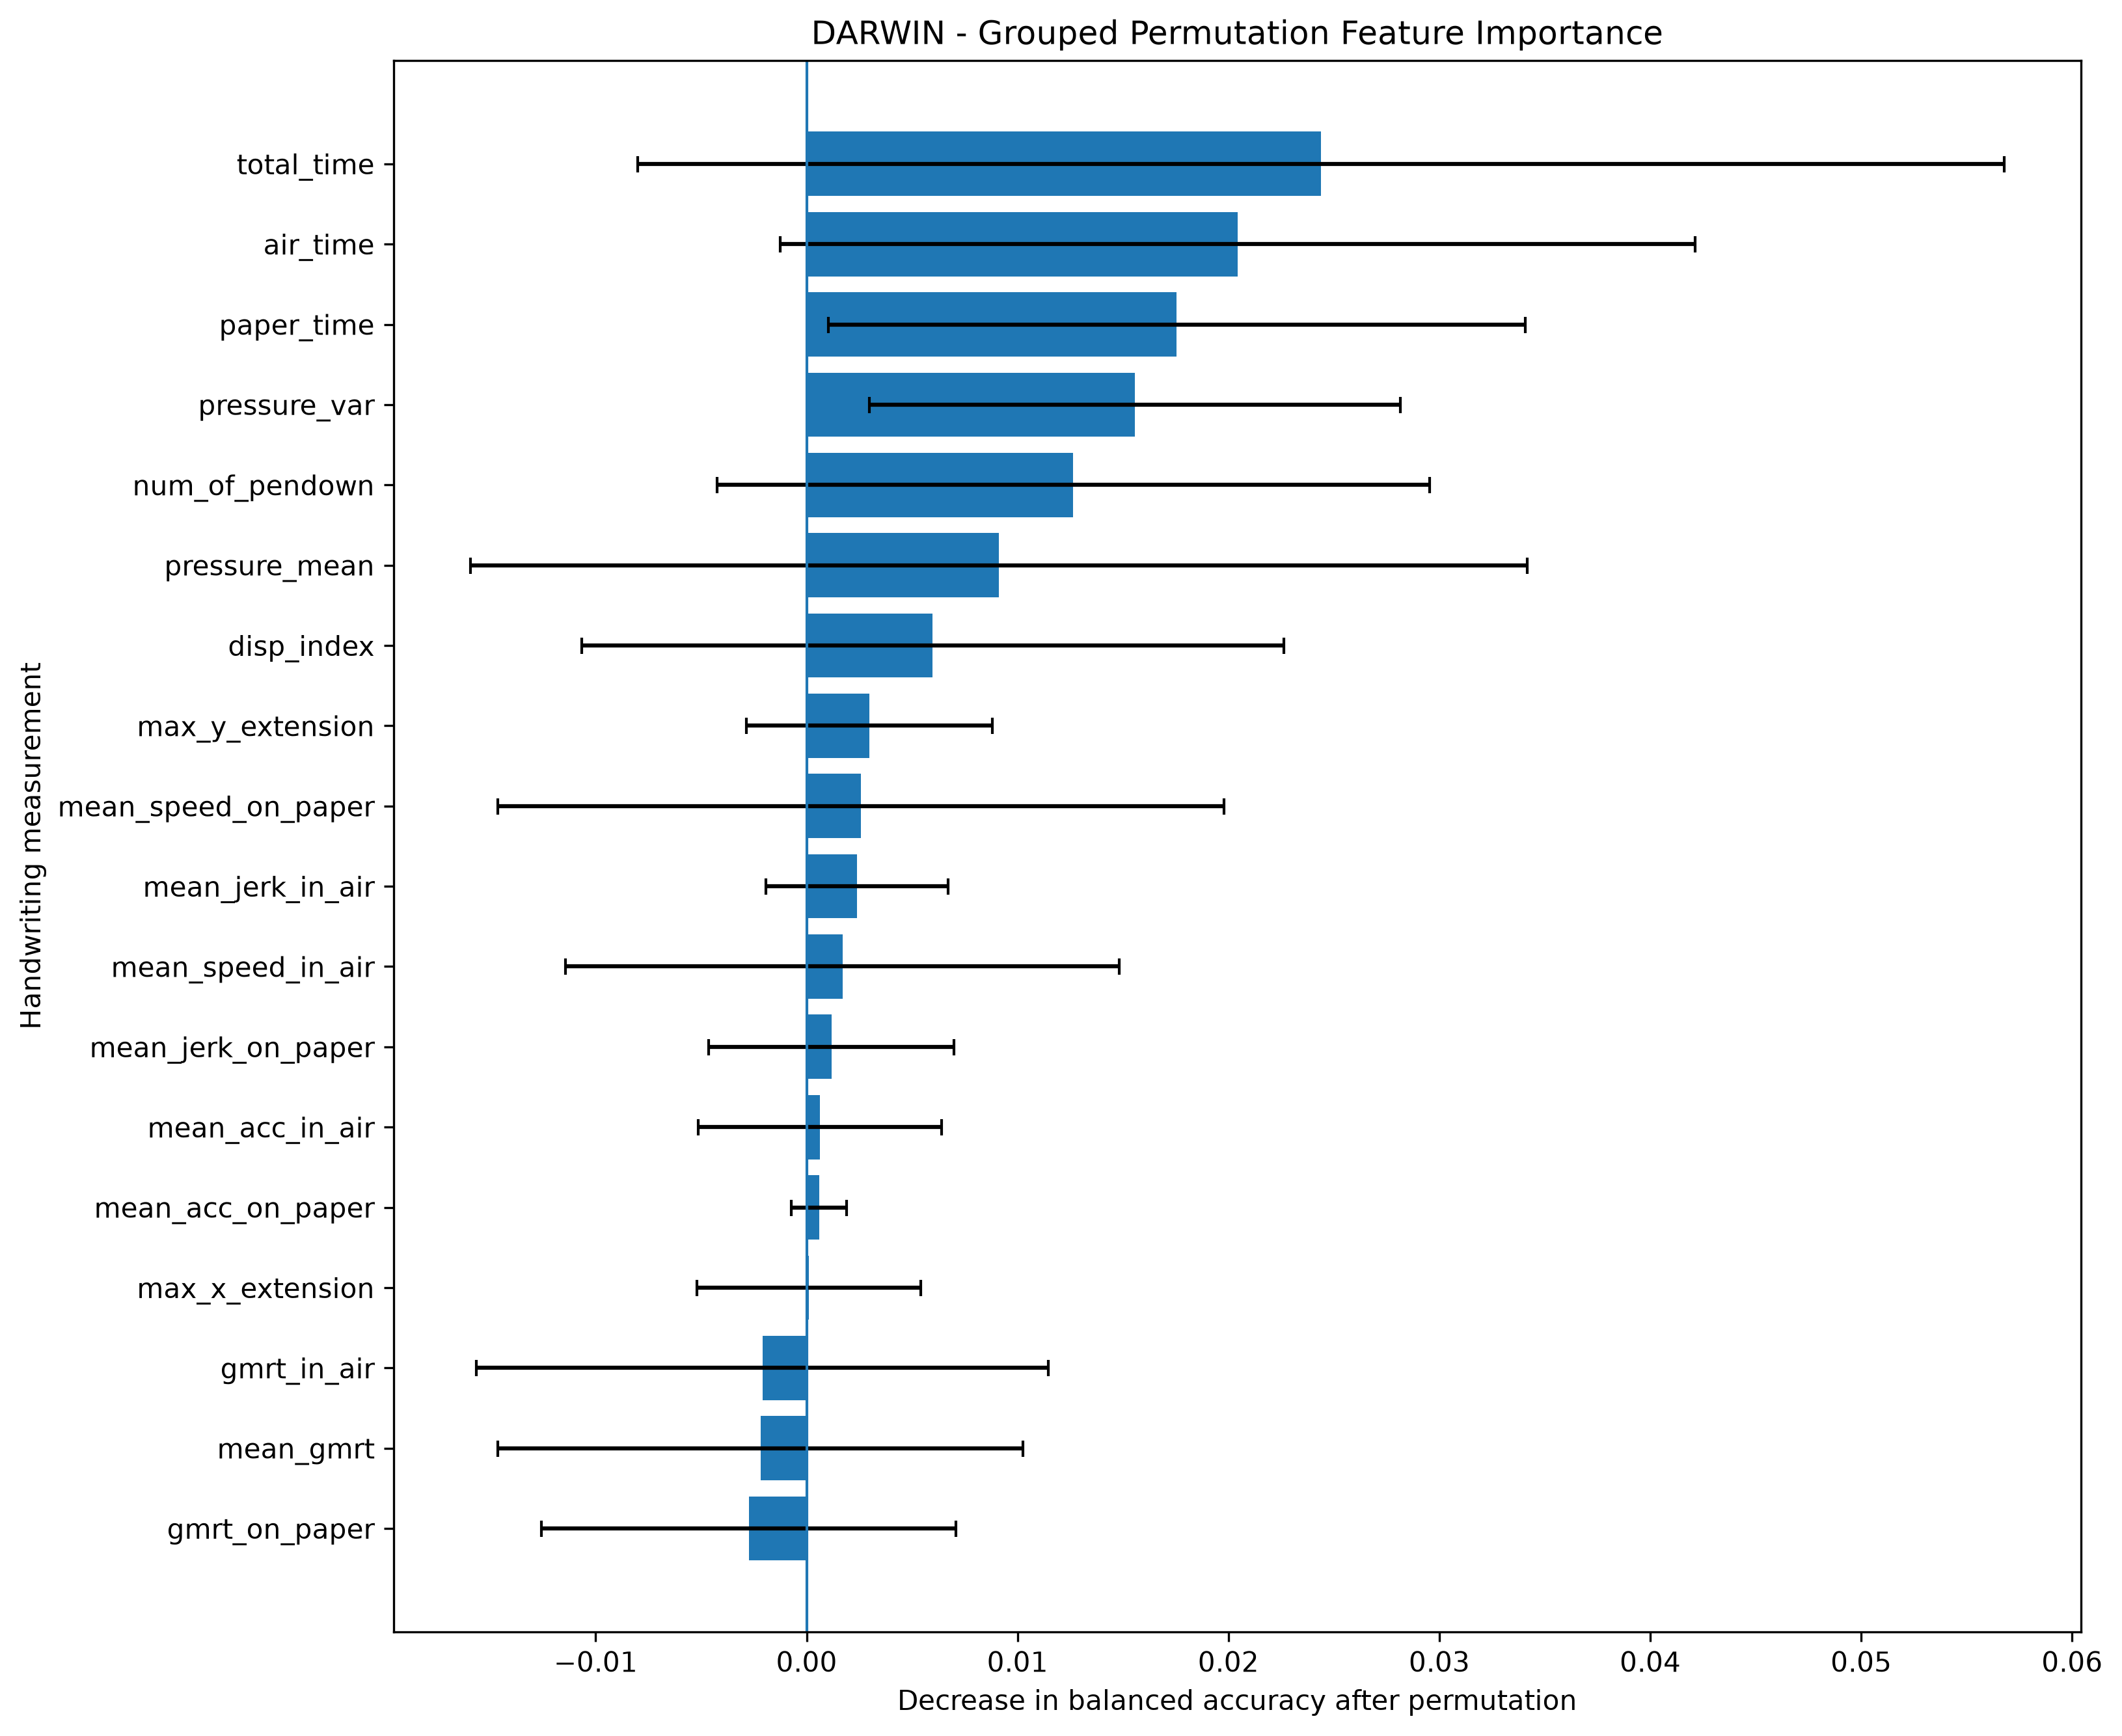

Values plotted in this chart, from the file beside it:
Feature Group, Importance_Mean, Importance_SD, Positive_Folds
total_time, 0.02438, 0.0324, 4
air_time, 0.02042, 0.02169, 4
paper_time, 0.01755, 0.01651, 4
pressure_var, 0.01556, 0.01259, 4
num_of_pendown, 0.01265, 0.01689, 4
pressure_mean, 0.009118, 0.02506, 3
disp_index, 0.00598, 0.01664, 4
max_y_extension, 0.002974, 0.005842, 2
mean_speed_on_paper, 0.002582, 0.01721, 3
mean_jerk_in_air, 0.002386, 0.004313, 3
mean_speed_in_air, 0.001699, 0.01312, 3
mean_jerk_on_paper, 0.001176, 0.005825, 3
mean_acc_in_air, 0.0006209, 0.005766, 2
mean_acc_on_paper, 0.0005882, 0.001315, 1
max_x_extension, 9.803921568627433e-05, 0.005307, 2
gmrt_in_air, -0.002092, 0.01356, 2
mean_gmrt, -0.00219, 0.01244, 3
gmrt_on_paper, -0.002745, 0.009838, 2
